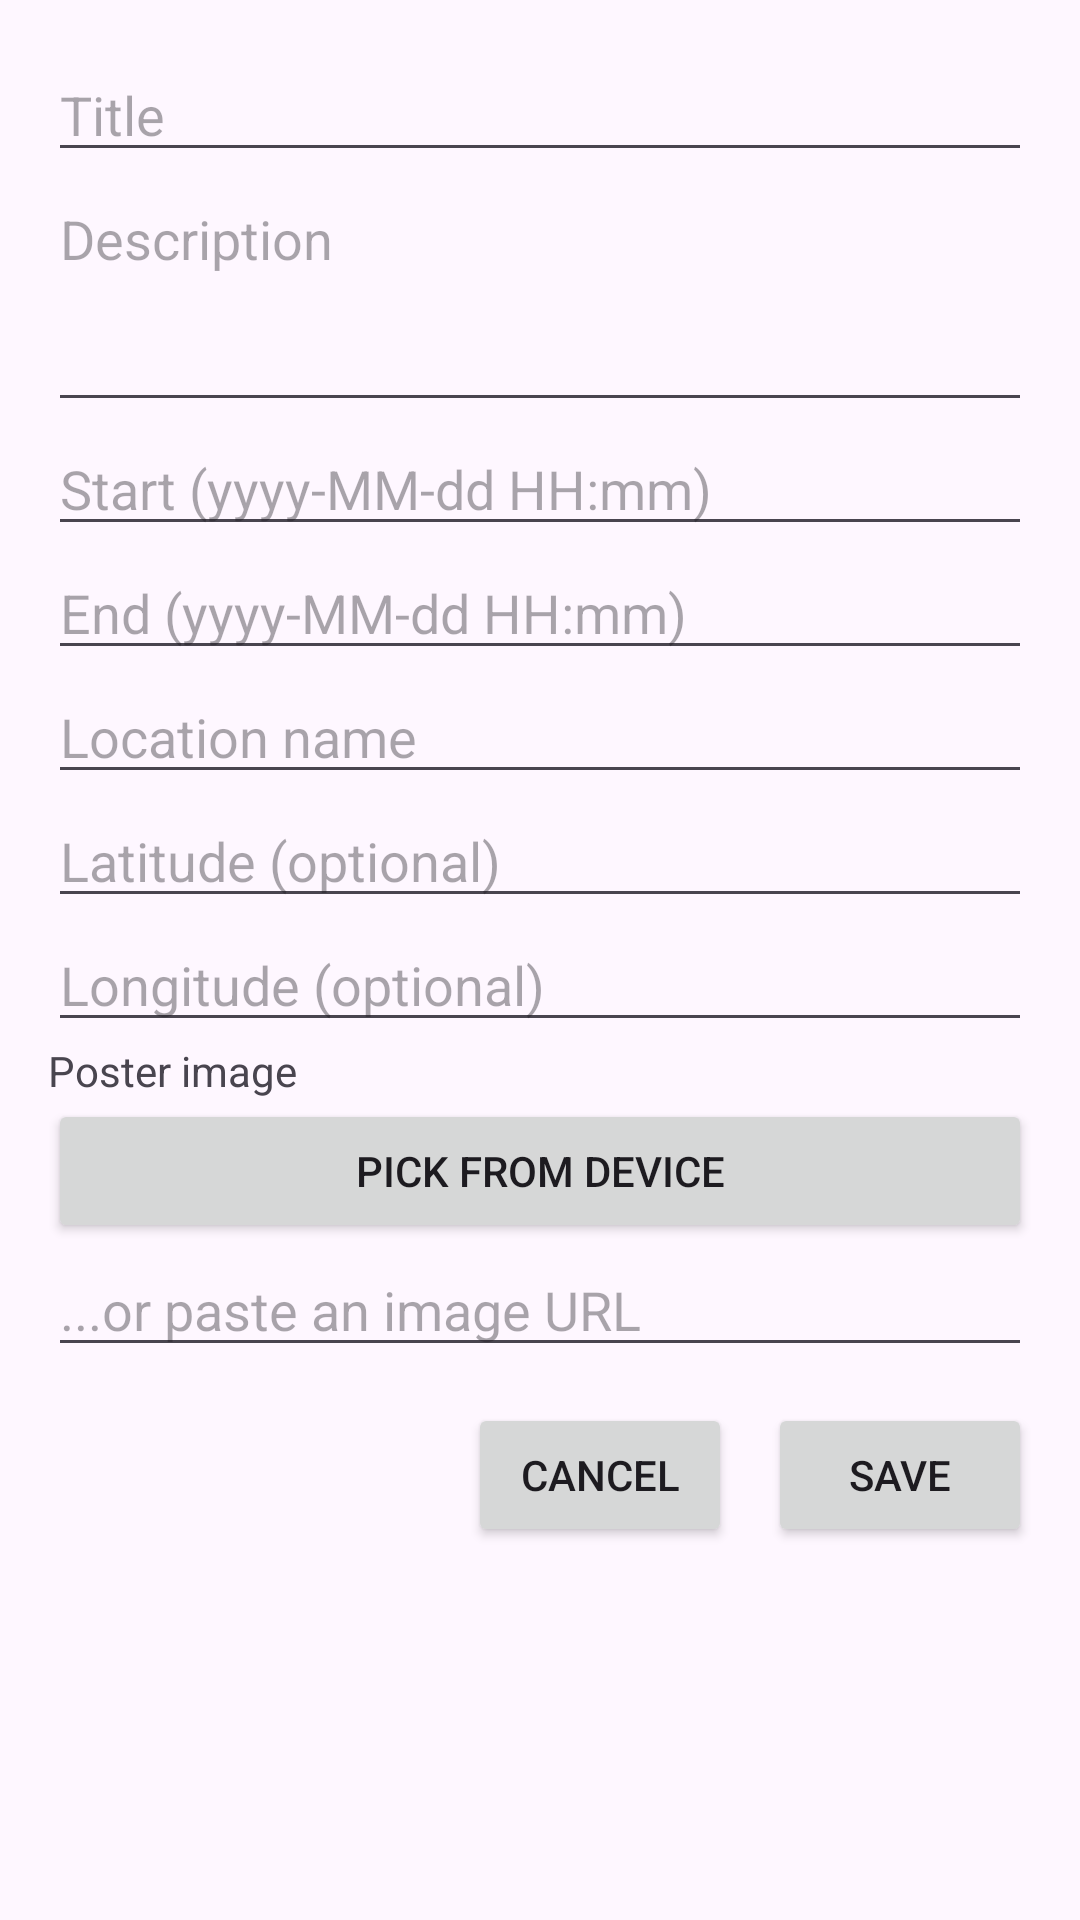

Produce the Android XML layout that renders to this screen, including the resource entries it uses.
<!-- AndroidManifest.xml: application theme Theme.WIL_Byte_Horizon -->
<!-- res/layout/dialog_edit_event.xml -->
<?xml version="1.0" encoding="utf-8"?>
<ScrollView xmlns:android="http://schemas.android.com/apk/res/android"
    android:fillViewport="true"
    android:layout_width="match_parent"
    android:layout_height="wrap_content">

    <LinearLayout
        android:orientation="vertical"
        android:padding="16dp"
        android:layout_width="match_parent"
        android:layout_height="wrap_content">

        <EditText android:id="@+id/etTitle" android:hint="Title"
            android:layout_width="match_parent" android:layout_height="wrap_content"/>

        <EditText android:id="@+id/etDescription" android:hint="Description"
            android:layout_width="match_parent" android:layout_height="wrap_content"
            android:minLines="3" android:gravity="top"/>

        <EditText android:id="@+id/etStart" android:hint="Start (yyyy-MM-dd HH:mm)"
            android:layout_width="match_parent" android:layout_height="wrap_content"/>

        <EditText android:id="@+id/etEnd" android:hint="End (yyyy-MM-dd HH:mm)"
            android:layout_width="match_parent" android:layout_height="wrap_content"/>

        <EditText android:id="@+id/etLocationName" android:hint="Location name"
            android:layout_width="match_parent" android:layout_height="wrap_content"/>

        <EditText android:id="@+id/etLat" android:hint="Latitude (optional)"
            android:inputType="numberDecimal"
            android:layout_width="match_parent" android:layout_height="wrap_content"/>

        <EditText android:id="@+id/etLng" android:hint="Longitude (optional)"
            android:inputType="numberDecimal"
            android:layout_width="match_parent" android:layout_height="wrap_content"/>

        <TextView
            android:layout_width="match_parent" android:layout_height="wrap_content"
            android:text="Poster image"/>

        <Button
            android:id="@+id/btnPickPoster"
            android:text="Pick from device"
            android:layout_width="match_parent" android:layout_height="wrap_content"/>

        <EditText
            android:id="@+id/etImageUrl"
            android:hint="...or paste an image URL"
            android:layout_width="match_parent" android:layout_height="wrap_content"/>

        <LinearLayout
            android:orientation="horizontal"
            android:layout_width="match_parent" android:layout_height="wrap_content"
            android:layout_marginTop="12dp"
            android:gravity="end">

            <Button android:id="@+id/btnCancel" android:text="Cancel"
                android:layout_width="wrap_content" android:layout_height="wrap_content"/>

            <Button android:id="@+id/btnSave" android:text="Save"
                android:layout_marginStart="12dp"
                android:layout_width="wrap_content" android:layout_height="wrap_content"/>
        </LinearLayout>
    </LinearLayout>
</ScrollView>
<!-- resources referenced by this layout -->
<resources>
  <style name="Theme.WIL_Byte_Horizon" parent="Theme.Material3.DayNight.NoActionBar">
          
          <item name="colorPrimary">#4CAF50</item>
          <item name="colorPrimaryVariant">#388E3C</item>
          <item name="colorOnPrimary">#FFFFFF</item>
          <item name="colorSecondary">#FF9800</item>
          <item name="colorSecondaryVariant">#FFC107</item>
          <item name="colorOnSecondary">#000000</item>
      </style>
</resources>
